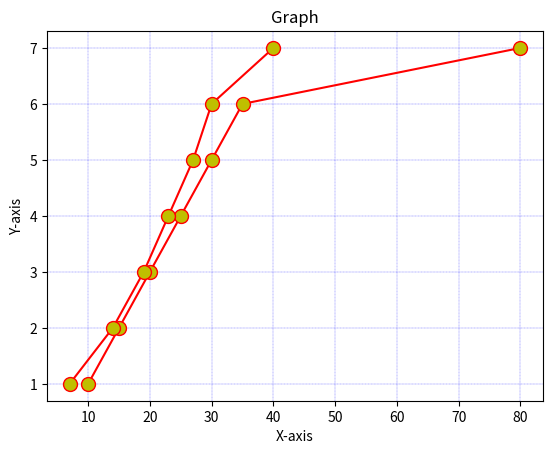

Generate this figure with matplotlib:
import matplotlib.pyplot as plt
x=[10,15,20,25,30,35,80]
y=[1,2,3,4,5,6,7]
x1=[7,14,19,23,27,30,40]
y1=[1,2,3,4,5,6,7]

plt.plot(x,y,'r',marker='o',mfc='y',markersize=10)
plt.xlabel('X-axis')
plt.ylabel('Y-axis')
plt.title('Graph')
plt.grid(color='b',linestyle='--',linewidth='0.2')
plt.plot(x1,y1,'r',marker='o',mfc='y',markersize=10)
plt.xlabel('X-axis')
plt.ylabel('Y-axis')
plt.title('Graph')
plt.grid(color='b',linestyle='--',linewidth='0.2')
plt.show()
